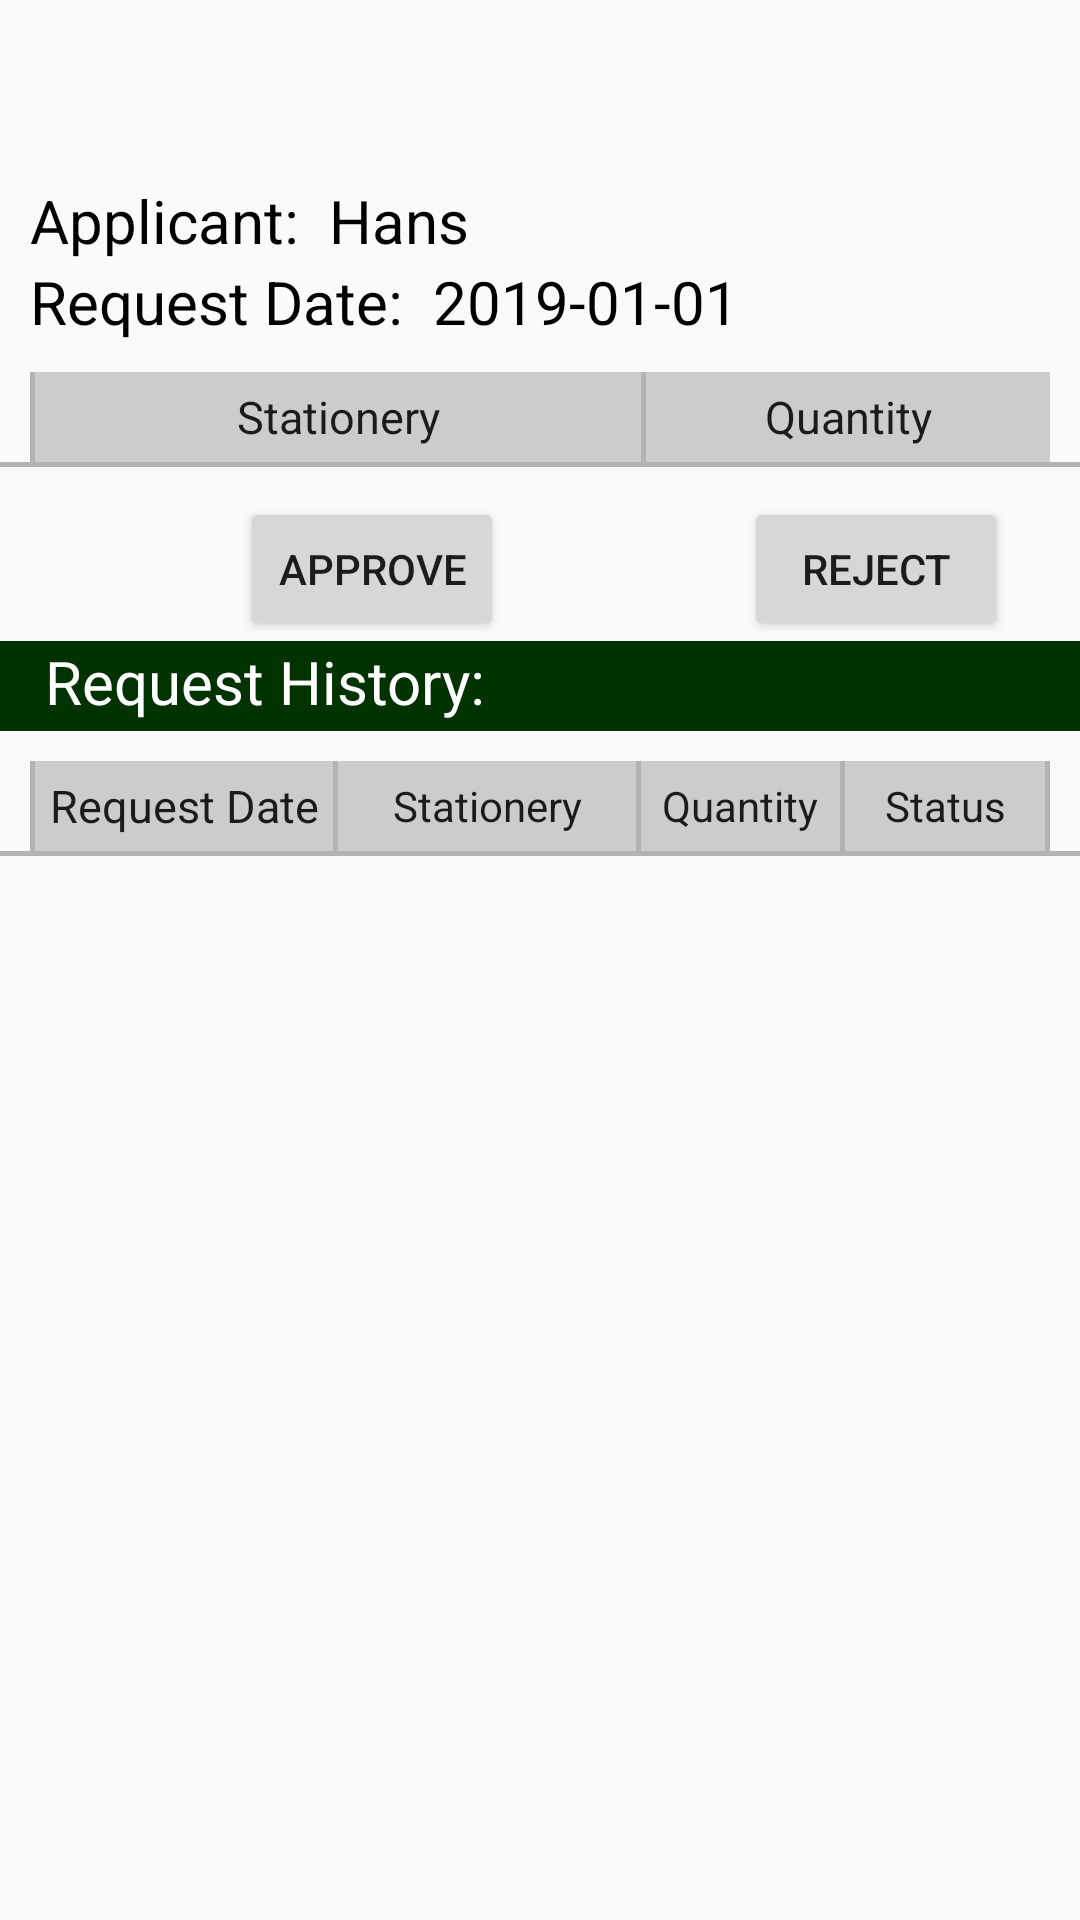

Write the Android layout XML for this screen, with the resource values it uses.
<!-- AndroidManifest.xml: application theme AppTheme -->
<!-- res/layout/activity_process_request.xml -->
<?xml version="1.0" encoding="utf-8"?>
<RelativeLayout xmlns:android="http://schemas.android.com/apk/res/android"
    xmlns:app="http://schemas.android.com/apk/res-auto"
    xmlns:tools="http://schemas.android.com/tools"
    android:layout_width="match_parent"
    android:layout_height="match_parent"
    tools:context=".ProcessRequest">

    <include
        android:id="@+id/show_header"
        layout="@layout/header"
        android:layout_width="match_parent"
        android:layout_height="60dp"/>

    <TextView
        android:id="@+id/tv_app"
        android:layout_below="@id/show_header"
        android:layout_width="wrap_content"
        android:layout_marginLeft="10dp"
        android:textColor="@color/black"
        android:layout_height="wrap_content"
        android:textSize="20sp"
        android:text="Applicant:"/>

    <TextView
        android:id="@+id/tv_show_applicant"
        android:layout_width="wrap_content"
        android:layout_height="wrap_content"
        android:layout_below="@id/show_header"
        android:textColor="@color/black"
        android:layout_marginLeft="10dp"
        android:textSize="20sp"
        android:text="Hans"
        android:layout_toRightOf="@id/tv_app"/>

    <TextView
        android:id="@+id/tv_date"
        android:layout_width="wrap_content"
        android:layout_height="wrap_content"
        android:layout_marginLeft="10dp"
        android:textColor="@color/black"
        android:textSize="20sp"
        android:layout_below="@id/tv_app"
        android:layout_marginBottom="10dp"
        android:text="Request Date:"/>

    <TextView
        android:id="@+id/tv_show_date"
        android:layout_width="wrap_content"
        android:textColor="@color/black"
        android:layout_height="wrap_content"
        android:text="2019-01-01"
        android:layout_marginLeft="10dp"
        android:textSize="20sp"
        android:layout_marginBottom="10dp"
        android:layout_toRightOf="@id/tv_date"
        android:layout_below="@id/tv_show_applicant"/>

    <LinearLayout
        android:id="@+id/linear_current_request"
        android:layout_width="match_parent"
        android:layout_marginLeft="10dp"
        android:layout_marginRight="10dp"
        android:layout_below="@id/tv_date"
        style="@style/list_view"
        >
        <View
            android:layout_width="1.5dip"
            android:layout_height="fill_parent"
            android:background="#B4B3B3"/>

        <TextView
            android:layout_width="0dip"
            android:layout_height="wrap_content"
            android:layout_weight="3"
            android:gravity="center"
            style="@style/listHeader"
            android:text="Stationery"
            android:textAppearance="@style/TextAppearance.AppCompat.Body1" />
        <View
            android:layout_width="1.5dip"
            android:layout_height="fill_parent"
            android:background="#B4B3B3"/>

        <TextView
            android:layout_width="0dip"
            android:layout_height="wrap_content"
            android:layout_weight="2"
            style="@style/listHeader"
            android:gravity="center"
            android:text="@string/Qty"
            android:textAppearance="@style/TextAppearance.AppCompat.Body1" />
    </LinearLayout>

    <ListView
        android:id="@+id/lv_current_request"
        android:layout_width="wrap_content"
        android:layout_height="wrap_content"
        android:layout_marginLeft="10dp"
        android:layout_marginRight="10dp"
        android:cacheColorHint="@android:color/transparent"
        android:divider="#B4B3B3"
        android:dividerHeight="1.0dip"
        android:fadingEdge="none"
        android:scrollbars="none"
        android:layout_below="@id/linear_current_request"/>

    <View
        android:id="@+id/view_1"
        android:layout_width="match_parent"
        android:layout_below="@id/lv_current_request"
        android:layout_marginBottom="10dp"
        android:layout_height="1.5dp"
        android:background="#B4B3B3"/>

    <Button
        android:id="@+id/btn_request_approve"
        android:layout_below="@+id/view_1"
        android:layout_width="wrap_content"
        android:layout_marginLeft="80dp"
        android:layout_marginRight="80dp"
        android:layout_height="wrap_content"
        android:text="Approve"/>

    <Button
        android:id="@+id/btn_request_reject"
        android:layout_below="@+id/view_1"
        android:layout_toRightOf="@id/btn_request_approve"
        android:layout_width="wrap_content"
        android:layout_height="wrap_content"
        android:text="Reject"/>


    <TextView
        android:id="@+id/tv_request_history"
        android:layout_width="match_parent"
        android:layout_height="30dp"
        android:background="@color/headerColor"
        android:textColor="@color/white"
        android:textSize="20sp"
        android:layout_marginBottom="10dp"
        android:layout_below="@id/btn_request_approve"
        android:text="   Request History:"/>

    <LinearLayout
        android:id="@+id/linear_request_history"
        android:layout_width="match_parent"
        android:layout_marginLeft="10dp"
        android:layout_marginRight="10dp"
        android:layout_below="@id/tv_request_history"
        style="@style/list_view"
        >
        <View
            android:layout_width="1.5dip"
            android:layout_height="fill_parent"
            android:background="#B4B3B3"/>

        <TextView
            android:layout_width="0dip"
            android:layout_height="wrap_content"
            android:layout_weight="3"
            style="@style/listHeader"
            android:gravity="center"
            android:text="Request Date"
            android:textAppearance="@style/TextAppearance.AppCompat.Body1" />

        <View
            android:layout_width="1.5dip"
            android:layout_height="fill_parent"
            android:background="#B4B3B3"/>

        <TextView
            android:layout_width="0dip"
            android:layout_height="wrap_content"
            android:layout_weight="3"
            android:gravity="center"
            android:text="Stationery"
            android:textAppearance="@style/TextAppearance.AppCompat.Body1" />
        <View
        android:layout_width="1.5dip"
        android:layout_height="fill_parent"
        android:background="#B4B3B3"/>

        <TextView
            android:layout_width="0dip"
            android:layout_height="wrap_content"
            android:layout_weight="2"
            android:gravity="center"
            android:text="@string/Qty"
            android:textAppearance="@style/TextAppearance.AppCompat.Body1" />

        <View
            android:layout_width="1.5dip"
            android:layout_height="fill_parent"
            android:background="#B4B3B3"/>

        <TextView
            android:layout_width="0dip"
            android:layout_height="wrap_content"
            android:layout_weight="2"
            android:gravity="center"
            android:text="Status"
            android:textAppearance="@style/TextAppearance.AppCompat.Body1" />

        <View
            android:layout_width="1.5dip"
            android:layout_height="fill_parent"
            android:background="#B4B3B3"/>
    </LinearLayout>

    <ListView
        android:id="@+id/lv_request_history_by_emp"
        android:layout_below="@+id/linear_request_history"
        android:layout_marginLeft="10dp"
        android:layout_marginRight="10dp"
        android:layout_width="wrap_content"
        android:layout_height="wrap_content"
        android:cacheColorHint="@android:color/transparent"
        android:divider="#B4B3B3"
        android:dividerHeight="1.0dip"
        android:fadingEdge="none"
        android:scrollbars="none"/>

    <View
        android:id="@+id/view_x"
        android:layout_width="match_parent"
        android:layout_below="@id/lv_request_history_by_emp"
        android:layout_marginBottom="10dp"
        android:layout_height="1.5dp"
        android:background="#B4B3B3"/>

</RelativeLayout>
<!-- res/layout/header.xml (included above) -->
<?xml version="1.0" encoding="utf-8"?>
<LinearLayout xmlns:android="http://schemas.android.com/apk/res/android"
    android:orientation="horizontal" android:layout_width="match_parent"
    android:layout_height="match_parent"
    android:layout_alignParentTop="true">

    <FrameLayout
        android:id="@+id/header_frag"
        android:layout_width="match_parent"
        android:layout_height="match_parent"/>
</LinearLayout>
<!-- resources referenced by this layout -->
<resources>
  <color name="black">#000000</color>
  <color name="headerColor">#003300</color>
  <color name="white">#ffffff</color>
  <string name="Qty">Quantity</string>
  <style name="listHeader">
          <item name="android:textSize">15sp</item>
      </style>
  <style name="list_view">
          <item name="android:background">#CCCCCC</item>
          <item name="android:layout_height">30dp</item>
          <item name="android:textSize">30sp</item>
          <item name="android:gravity">center</item>
          <item name="android:layout_marginLeft">10dp</item>
          <item name="android:layout_marginRight">10dp</item>
      </style>
  <style name="AppTheme" parent="Theme.AppCompat.Light.NoActionBar">
          
          <item name="colorPrimary">@color/colorPrimary</item>
          <item name="colorPrimaryDark">@color/colorPrimaryDark</item>
          <item name="colorAccent">@color/colorAccent</item>
  
          <item name="sublimePickerStyle">@style/SPDefaultImpl</item>
      </style>
  <color name="colorPrimary">#008577</color>
  <color name="colorPrimaryDark">#00574B</color>
  <color name="colorAccent">#D81B60</color>
  <style name="SPDefaultImpl" parent="SublimePickerStyleLight">
          <item name="colorAccent">#FF0000</item>
          <item name="colorPrimaryDark">#FF0000</item>
          <item name="colorPrimary">#FF0000</item>
          <item name="android:textColorPrimary">#212121</item>
          <item name="android:textColorSecondary">#727272</item>
          <item name="android:textColorPrimaryInverse">#FFFFFF</item>
      </style>
</resources>
